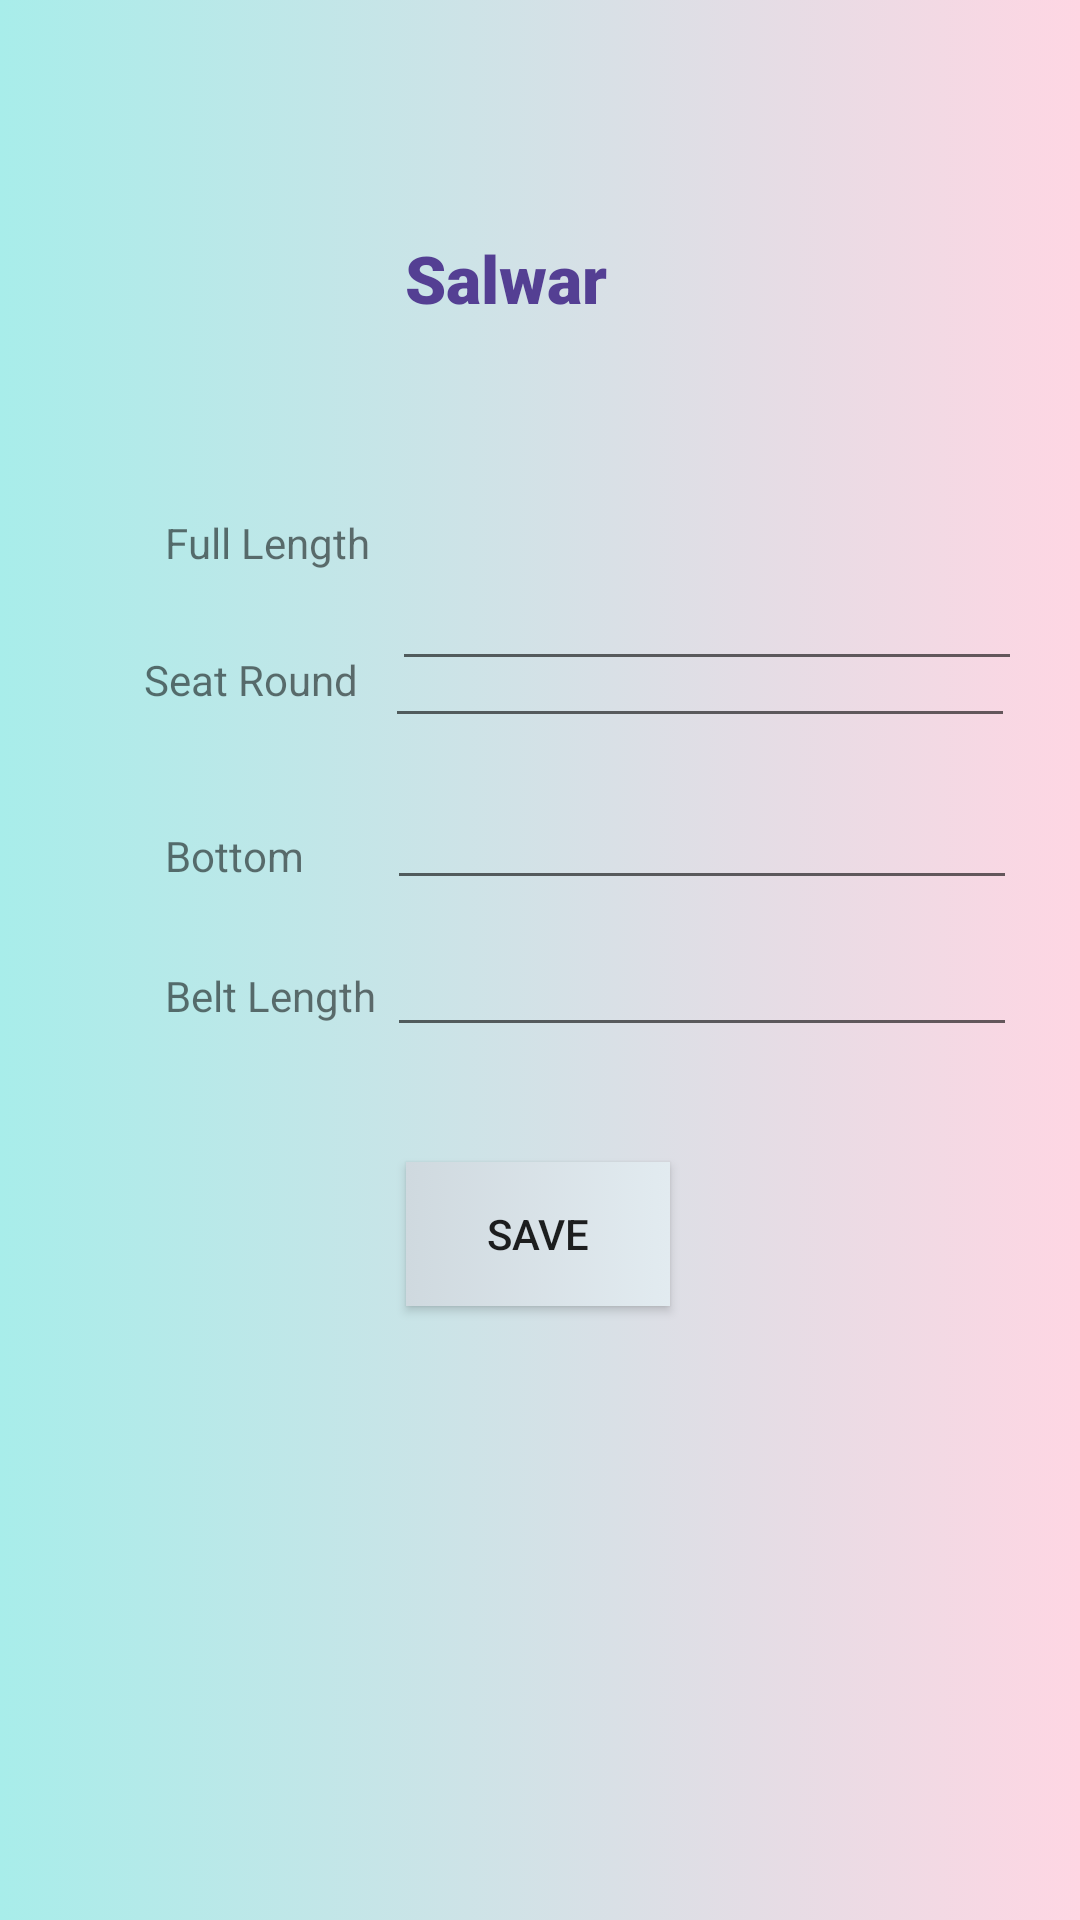

The Android layout XML behind this screen, and the referenced resources:
<!-- AndroidManifest.xml: application theme Theme.Tailorapp -->
<!-- res/layout/activity_salwar.xml -->
<?xml version="1.0" encoding="utf-8"?>
<androidx.constraintlayout.widget.ConstraintLayout xmlns:android="http://schemas.android.com/apk/res/android"
    xmlns:app="http://schemas.android.com/apk/res-auto"
    xmlns:tools="http://schemas.android.com/tools"
    android:layout_width="match_parent"
    android:layout_height="match_parent"
    android:background="@drawable/gradient_background"
    tools:context=".Salwar">

    <TextView
        android:id="@+id/textView1"
        android:layout_width="70dp"
        android:layout_height="19dp"
        android:text="Full Length"
        app:layout_constraintBottom_toBottomOf="parent"
        app:layout_constraintEnd_toEndOf="parent"
        app:layout_constraintHorizontal_bias="0.19"
        app:layout_constraintStart_toStartOf="parent"
        app:layout_constraintTop_toTopOf="parent"
        app:layout_constraintVertical_bias="0.276" />

    <EditText
        android:id="@+id/txted2"
        android:layout_width="wrap_content"
        android:layout_height="wrap_content"
        android:ems="10"
        android:inputType="textPersonName"
        app:layout_constraintBottom_toBottomOf="parent"
        app:layout_constraintEnd_toEndOf="parent"
        app:layout_constraintHorizontal_bias="0.855"
        app:layout_constraintStart_toStartOf="parent"
        app:layout_constraintTop_toTopOf="parent"
        app:layout_constraintVertical_bias="0.342" />

    <EditText
        android:id="@+id/txted1"
        android:layout_width="wrap_content"
        android:layout_height="wrap_content"
        android:layout_marginStart="50dp"
        android:layout_marginTop="179dp"
        android:ems="10"
        android:inputType="textPersonName"
        android:minHeight="48dp"
        app:layout_constraintBottom_toBottomOf="parent"
        app:layout_constraintEnd_toEndOf="parent"
        app:layout_constraintHorizontal_bias="0.807"
        app:layout_constraintStart_toStartOf="parent"
        app:layout_constraintTop_toTopOf="parent"
        app:layout_constraintVertical_bias="0.0" />

    <EditText
        android:id="@+id/txted4"
        android:layout_width="wrap_content"
        android:layout_height="wrap_content"
        android:ems="10"
        android:inputType="textPersonName"
        app:layout_constraintBottom_toBottomOf="parent"
        app:layout_constraintEnd_toEndOf="parent"
        app:layout_constraintHorizontal_bias="0.86"
        app:layout_constraintStart_toStartOf="parent"
        app:layout_constraintTop_toTopOf="parent"
        app:layout_constraintVertical_bias="0.514" />

    <EditText
        android:id="@+id/txted3"
        android:layout_width="wrap_content"
        android:layout_height="wrap_content"
        android:ems="10"
        android:inputType="textPersonName"
        app:layout_constraintBottom_toBottomOf="parent"
        app:layout_constraintEnd_toEndOf="parent"
        app:layout_constraintHorizontal_bias="0.86"
        app:layout_constraintStart_toStartOf="parent"
        app:layout_constraintTop_toTopOf="parent"
        app:layout_constraintVertical_bias="0.432" />

    <TextView
        android:id="@+id/textView2"
        android:layout_width="80dp"
        android:layout_height="22dp"
        android:text="Seat Round"
        app:layout_constraintBottom_toBottomOf="parent"
        app:layout_constraintEnd_toEndOf="parent"
        app:layout_constraintHorizontal_bias="0.172"
        app:layout_constraintStart_toStartOf="parent"
        app:layout_constraintTop_toTopOf="parent"
        app:layout_constraintVertical_bias="0.351" />

    <TextView
        android:id="@+id/textView3"
        android:layout_width="65dp"
        android:layout_height="18dp"
        android:text="Bottom"
        app:layout_constraintBottom_toBottomOf="parent"
        app:layout_constraintEnd_toEndOf="parent"
        app:layout_constraintHorizontal_bias="0.187"
        app:layout_constraintStart_toStartOf="parent"
        app:layout_constraintTop_toTopOf="parent"
        app:layout_constraintVertical_bias="0.443" />

    <TextView
        android:id="@+id/textView4"
        android:layout_width="78dp"
        android:layout_height="19dp"
        android:text="Belt Length"
        app:layout_constraintBottom_toBottomOf="parent"
        app:layout_constraintEnd_toEndOf="parent"
        app:layout_constraintHorizontal_bias="0.195"
        app:layout_constraintStart_toStartOf="parent"
        app:layout_constraintTop_toTopOf="parent"
        app:layout_constraintVertical_bias="0.519" />

    <Button
        android:id="@+id/savebtn"
        android:layout_width="wrap_content"
        android:layout_height="wrap_content"
        android:text="Save"
        app:layout_constraintBottom_toBottomOf="parent"
        app:layout_constraintEnd_toEndOf="parent"
        app:layout_constraintHorizontal_bias="0.498"
        app:layout_constraintStart_toStartOf="parent"
        app:layout_constraintTop_toTopOf="parent"
        app:layout_constraintVertical_bias="0.654"
        android:background="@drawable/custom_button"/>

    <TextView
        android:id="@+id/toptxt"
        android:layout_width="94dp"
        android:layout_height="30dp"
        android:fontFamily="sans-serif-black"
        android:text="Salwar"
        android:textColor="#543F93"
        android:textSize="22dp"
        app:layout_constraintBottom_toBottomOf="parent"
        app:layout_constraintEnd_toEndOf="parent"
        app:layout_constraintHorizontal_bias="0.507"
        app:layout_constraintStart_toStartOf="parent"
        app:layout_constraintTop_toTopOf="parent"
        app:layout_constraintVertical_bias="0.128" />

</androidx.constraintlayout.widget.ConstraintLayout>
<!-- resources referenced by this layout -->
<resources>
  <!-- drawable custom_button (drawable) -->
  <?xml version="1.0" encoding="utf-8"?>
  <selector xmlns:android="http://schemas.android.com/apk/res/android">
  <item>
      <shape>
          <gradient android:startColor="#cfd9df" android:endColor="#e2ebf0" android:type="linear" />
      </shape>
  </item>
  </selector>
  <!-- drawable gradient_background (drawable) -->
  <?xml version="1.0" encoding="utf-8"?>
  <selector xmlns:android="http://schemas.android.com/apk/res/android">
  <item>
      <shape>
          <gradient android:startColor="#a8edea" android:endColor="#fed6e3" android:type="linear" />
      </shape>
  </item>
  </selector>
  <style name="Theme.Tailorapp" parent="Theme.AppCompat.DayNight.NoActionBar">
          
          <item name="colorPrimary">@color/purple_500</item>
          <item name="colorPrimaryVariant">@color/purple_700</item>
          <item name="colorOnPrimary">@color/white</item>
          
          <item name="colorSecondary">@color/teal_200</item>
          <item name="colorSecondaryVariant">@color/teal_700</item>
          <item name="colorOnSecondary">@color/black</item>
          
          <item name="android:statusBarColor" tools:targetApi="l">?attr/colorPrimaryVariant</item>
          
      </style>
  <color name="purple_500">#FF6200EE</color>
  <color name="purple_700">#FF3700B3</color>
  <color name="white">#FFFFFFFF</color>
  <color name="teal_200">#FF03DAC5</color>
  <color name="teal_700">#FF018786</color>
  <color name="black">#FF000000</color>
</resources>
